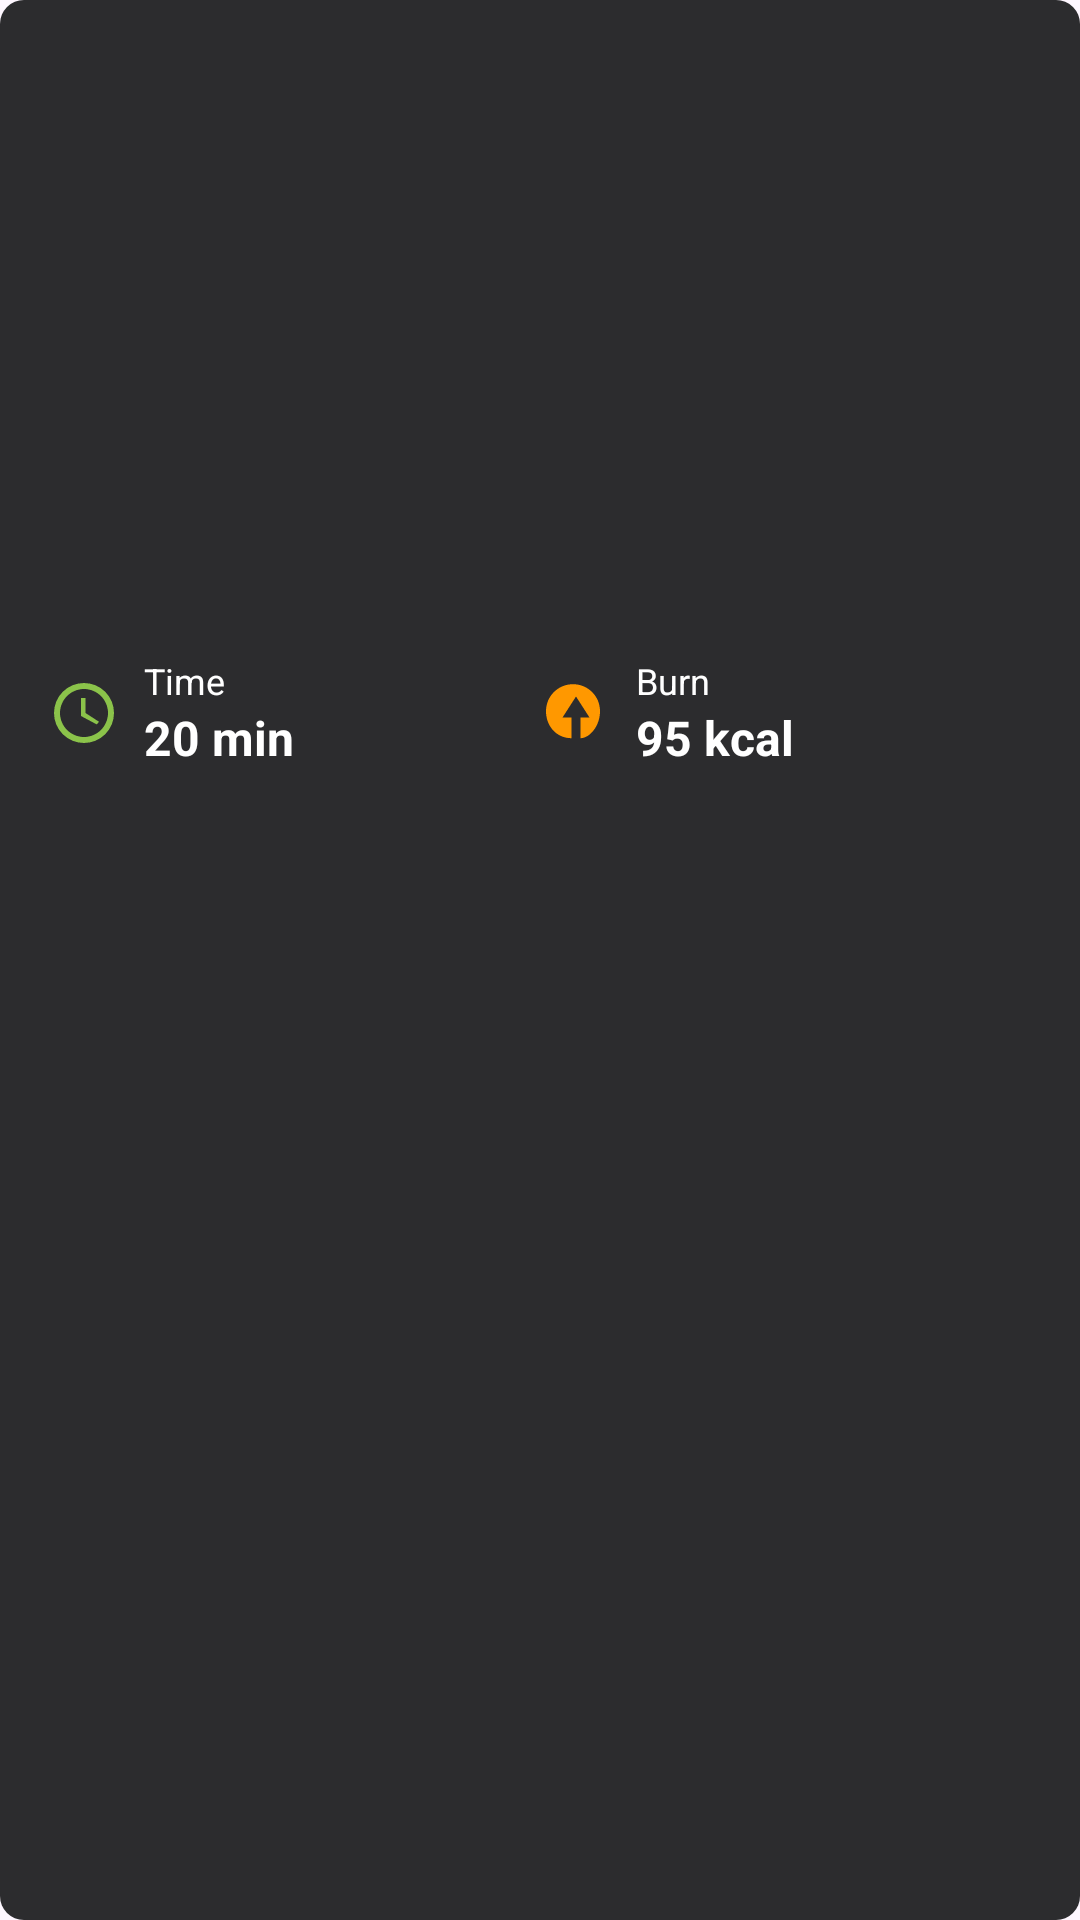

Reconstruct the res/layout file that produces this screen, plus the resources it refers to.
<!-- AndroidManifest.xml: application theme Theme.App_Fitness -->
<!-- res/layout/detail.xml -->
<?xml version="1.0" encoding="utf-8"?>
<androidx.constraintlayout.widget.ConstraintLayout xmlns:android="http://schemas.android.com/apk/res/android"
    xmlns:app="http://schemas.android.com/apk/res-auto"
    xmlns:tools="http://schemas.android.com/tools"
    android:layout_width="match_parent"
    android:layout_height="wrap_content"
    android:layout_margin="16dp"
    android:background="@drawable/rounded_corner_background">

    <ImageView
        android:id="@+id/workoutImage"
        android:layout_width="0dp"
        android:layout_height="0dp"
        android:scaleType="centerCrop"
        app:layout_constraintDimensionRatio="H,16:9"
        app:layout_constraintTop_toTopOf="parent"
        app:layout_constraintStart_toStartOf="parent"
        app:layout_constraintEnd_toEndOf="parent"
        tools:src="@tools:sample/backgrounds/scenic" />

    <LinearLayout
        android:id="@+id/infoLayout"
        android:layout_width="0dp"
        android:layout_height="wrap_content"
        android:orientation="horizontal"
        android:padding="16dp"
        app:layout_constraintTop_toBottomOf="@id/workoutImage"
        app:layout_constraintStart_toStartOf="parent"
        app:layout_constraintEnd_toEndOf="parent">

        <LinearLayout
            android:layout_width="0dp"
            android:layout_height="wrap_content"
            android:layout_weight="1"
            android:gravity="center_vertical">

            <ImageView
                android:layout_width="24dp"
                android:layout_height="24dp"
                android:src="@drawable/ic_timer"
                app:tint="@color/green" />

            <LinearLayout
                android:layout_width="wrap_content"
                android:layout_height="wrap_content"
                android:layout_marginStart="8dp"
                android:orientation="vertical">

                <TextView
                    android:layout_width="wrap_content"
                    android:layout_height="wrap_content"
                    android:text="Time"
                    android:textSize="12sp"
                    android:textColor="@android:color/white" />

                <TextView
                    android:id="@+id/workoutTitle"
                    android:layout_width="wrap_content"
                    android:layout_height="wrap_content"
                    android:text="20 min"
                    android:textSize="16sp"
                    android:textColor="@android:color/white"
                    android:textStyle="bold" />

            </LinearLayout>

        </LinearLayout>

        <LinearLayout
            android:layout_width="0dp"
            android:layout_height="wrap_content"
            android:layout_weight="1"
            android:gravity="center_vertical">

            <ImageView
                android:layout_width="24dp"
                android:layout_height="24dp"
                android:src="@drawable/ic_fire"
                app:tint="@color/orange" />

            <LinearLayout
                android:layout_width="wrap_content"
                android:layout_height="wrap_content"
                android:layout_marginStart="8dp"
                android:orientation="vertical">

                <TextView
                    android:layout_width="wrap_content"
                    android:layout_height="wrap_content"
                    android:text="Burn"
                    android:textSize="12sp"
                    android:textColor="@android:color/white" />

                <TextView
                    android:id="@+id/burnTextView"
                    android:layout_width="wrap_content"
                    android:layout_height="wrap_content"
                    android:text="95 kcal"
                    android:textSize="16sp"
                    android:textColor="@android:color/white"
                    android:textStyle="bold" />

            </LinearLayout>

        </LinearLayout>

    </LinearLayout>

</androidx.constraintlayout.widget.ConstraintLayout>
<!-- resources referenced by this layout -->
<resources>
  <color name="green">#8BC34A</color>
  <color name="orange">#FF9800</color>
  <!-- drawable ic_fire (drawable) -->
  <?xml version="1.0" encoding="utf-8"?>
  <vector xmlns:android="http://schemas.android.com/apk/res/android"
      android:width="24dp"
      android:height="24dp"
      android:viewportWidth="24"
      android:viewportHeight="24"
      android:tint="?attr/colorControlNormal">
      <path
          android:fillColor="@android:color/white"
          android:pathData="M13.5,20.4 L13.5,13.5 L16.5,13.5 L12,6.5 L7.5,13.5 L10.5,13.5 L10.5,20.4 C5.5,20.4 2,16.4 2,11.4 C2,6.4 6,2.4 11,2.4 C16,2.4 20,6.4 20,11.4 C20,16.4 16.5,20.4 13.5,20.4 Z"/>
  </vector>
  <!-- drawable ic_timer (drawable) -->
  <?xml version="1.0" encoding="utf-8"?>
  <vector xmlns:android="http://schemas.android.com/apk/res/android"
      android:width="24dp"
      android:height="24dp"
      android:viewportWidth="24"
      android:viewportHeight="24">
      <path
          android:fillColor="#000000"
          android:pathData="M12,2A10,10 0 0 0 2,12A10,10 0 0 0 12,22A10,10 0 0 0 22,12A10,10 0 0 0 12,2M12,20C7.59,20 4,16.41 4,12C4,7.59 7.59,4 12,4C16.41,4 20,7.59 20,12C20,16.41 16.41,20 12,20M12.5,7H11V13L16.25,15.81L17,14.92L12.5,12V7Z" />
  </vector>
  <!-- drawable rounded_corner_background (drawable) -->
  <?xml version="1.0" encoding="utf-8"?>
  <shape android:shape="rectangle"
      xmlns:android="http://schemas.android.com/apk/res/android">
      <solid android:color="@color/dark_background" /> <corners android:radius="8dp" /> </shape>
  <style name="Theme.App_Fitness" parent="Base.Theme.App_Fitness" />
  <color name="dark_background">#2C2C2E</color>
  <style name="Base.Theme.App_Fitness" parent="Theme.Material3.DayNight.NoActionBar">
          
          
      </style>
</resources>
